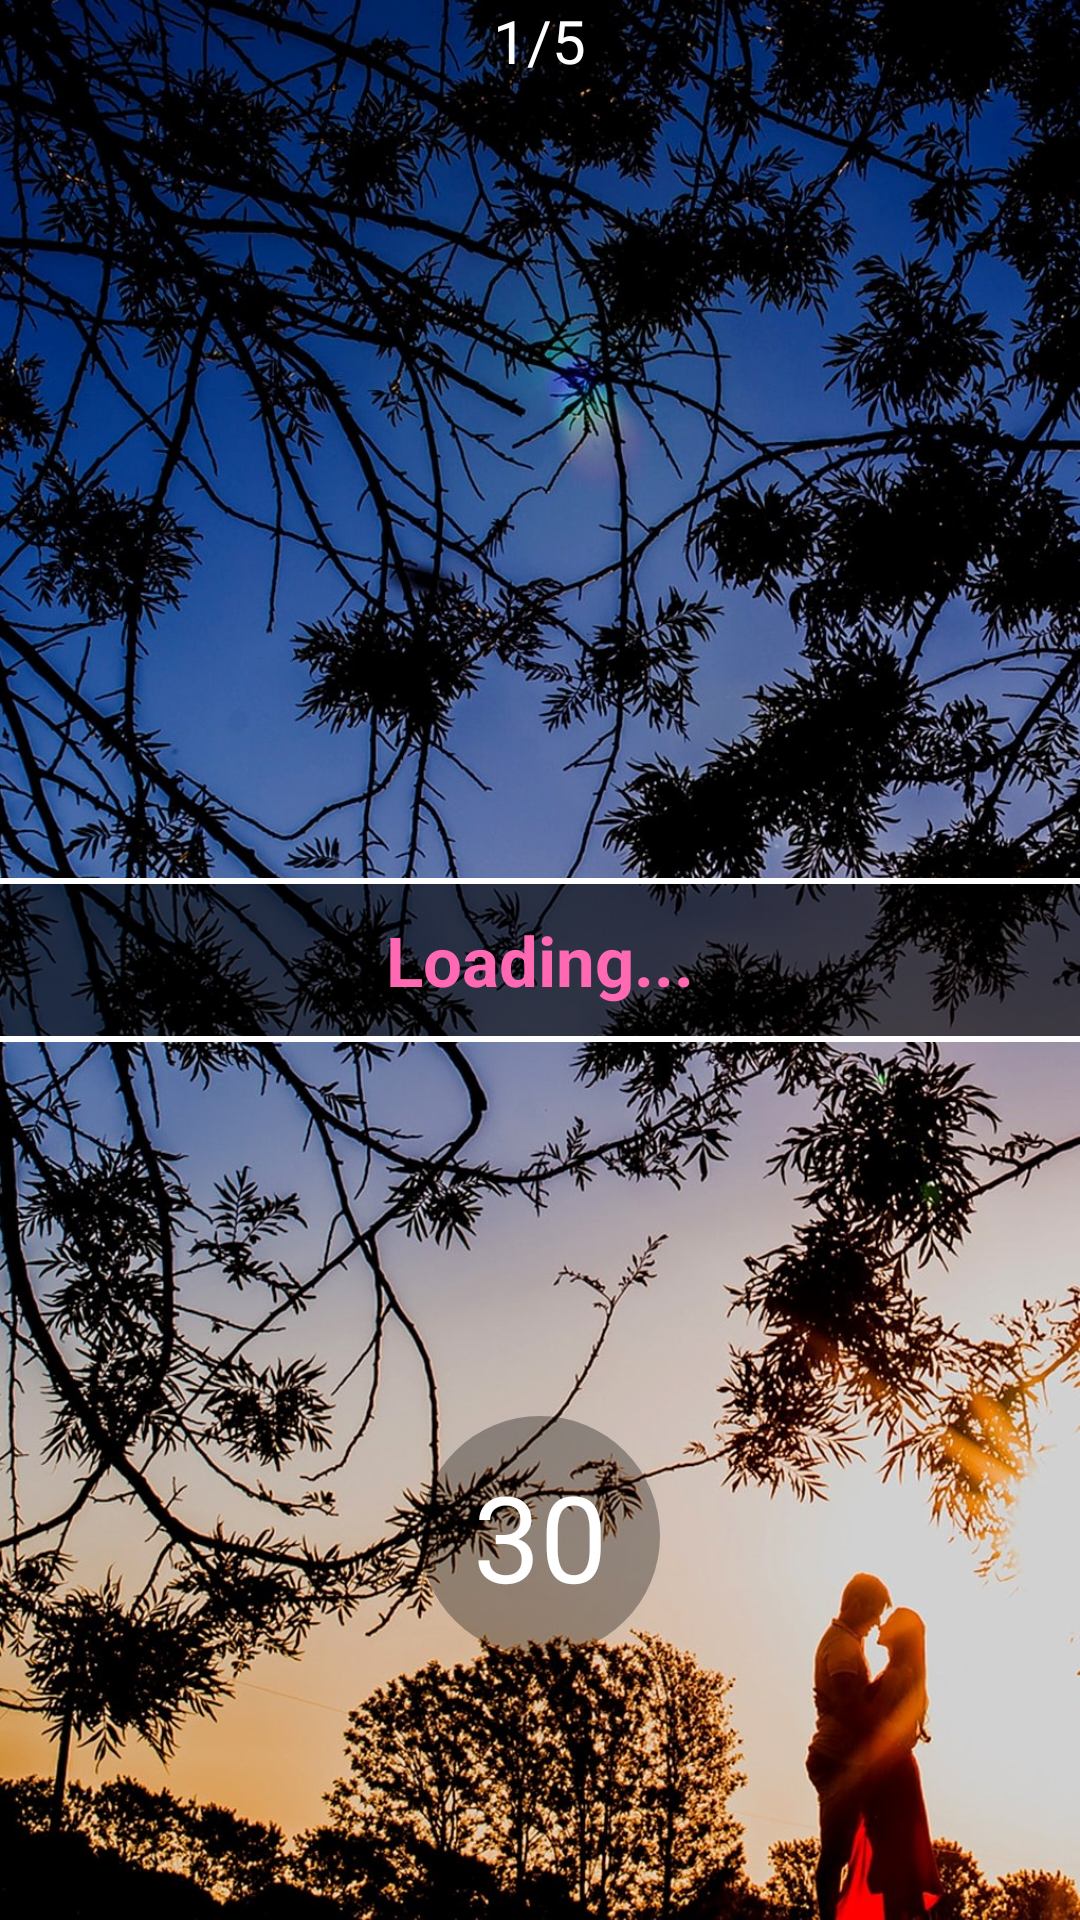

The Android layout XML behind this screen, and the referenced resources:
<!-- AndroidManifest.xml: application theme AppTheme -->
<!-- res/layout/callscreen.xml -->
<?xml version="1.0" encoding="utf-8"?>
<RelativeLayout xmlns:android="http://schemas.android.com/apk/res/android"
    android:layout_width="match_parent"
    android:layout_height="match_parent">

    <RelativeLayout
        android:layout_width="match_parent"
        android:layout_height="match_parent">

        <LinearLayout
            android:layout_width="match_parent"
            android:layout_height="match_parent"
            android:background="@android:color/darker_gray"
            android:orientation="vertical"
            android:padding="0dip"
            android:weightSum="2">

            <LinearLayout
                android:id="@+id/remoteVideo"
                android:layout_width="match_parent"
                android:layout_height="0dp"
                android:layout_weight="1"
                android:orientation="horizontal" />

            <RelativeLayout
                android:id="@+id/localVideo"
                android:layout_width="match_parent"
                android:layout_height="0dp"
                android:layout_weight="1" />

        </LinearLayout>

        <ImageView
            android:id="@+id/hangupButton"
            android:layout_width="70dp"
            android:layout_height="60dp"
            android:layout_alignParentBottom="true"
            android:layout_centerHorizontal="true"
            android:layout_margin="20dp"
            android:src="@drawable/end_call" />

        <ImageView
            android:id="@+id/pauseButton"
            android:layout_width="70dp"
            android:layout_height="60dp"
            android:layout_alignParentBottom="true"
            android:layout_margin="20dp"
            android:src="@drawable/answer_call" />

        <ImageView
            android:id="@+id/switchCameraButton"
            android:layout_width="60dp"
            android:layout_height="60dp"
            android:layout_alignParentEnd="true"
            android:layout_alignParentRight="true"
            android:layout_alignParentBottom="true"
            android:layout_margin="20dp"
            android:background="@drawable/circle_shape"
            android:padding="10dp"
            android:src="@drawable/ic_cameraswitch" />

        <TextView
            android:id="@+id/callDuration"
            android:layout_width="wrap_content"
            android:layout_height="wrap_content"
            android:layout_alignParentEnd="true"
            android:layout_alignParentRight="true"
            android:layout_alignParentBottom="true"
            android:layout_margin="10dp"
            android:text="00:00"
            android:textAppearance="?android:attr/textAppearanceMedium"
            android:textSize="16sp" />
    </RelativeLayout>

    <RelativeLayout
        android:id="@+id/questionRLayout"
        android:layout_width="match_parent"
        android:layout_height="match_parent"
        android:background="@drawable/bg_image2_croped"
        android:visibility="visible">

        <TextView
            android:id="@+id/questnCount"
            android:layout_width="wrap_content"
            android:layout_height="wrap_content"
            android:text="1/5"
            android:textColor="@color/white"
            android:textSize="20sp"
            android:layout_centerHorizontal="true"/>

        <LinearLayout
            android:layout_width="match_parent"
            android:layout_height="wrap_content"
            android:layout_centerHorizontal="true"
            android:layout_centerVertical="true"
            android:layout_marginTop="20dp"
            android:background="#99000000"
            android:orientation="vertical">

            <View
                android:layout_width="match_parent"
                android:layout_height="2dp"
                android:layout_marginBottom="10dp"
                android:background="@color/white" />

            <TextView
                android:id="@+id/questionTV"
                android:layout_width="match_parent"
                android:layout_height="wrap_content"
                android:gravity="center_horizontal"
                android:text="@string/question"
                android:textColor="@color/likePink"
                android:textSize="23sp"
                android:textStyle="bold" />

            <View
                android:layout_width="match_parent"
                android:layout_height="2dp"
                android:layout_marginTop="10dp"
                android:background="@color/white" />

        </LinearLayout>

        
        
        
        
        
        
        
        
        

        
        
        
        
        
        
        
        
        
        
        

        <TextView
            android:id="@+id/countDownTimerTV"
            android:layout_width="80dp"
            android:layout_height="80dp"
            android:layout_above="@id/nextQuestion"
            android:layout_centerHorizontal="true"
            android:background="@drawable/circle_shape"
            android:gravity="center_vertical|center_horizontal"
            android:text="30"
            android:textColor="@color/white"
            android:textSize="40sp" />

        <Button
            android:id="@+id/nextQuestion"
            android:layout_width="wrap_content"
            android:layout_height="wrap_content"
            android:layout_alignParentBottom="true"
            android:layout_centerHorizontal="true"
            android:layout_margin="20dp"
            android:background="@drawable/button_shape"
            android:text="@string/next"
            android:textColor="@color/white"
            android:textStyle="bold"
            android:visibility="invisible" />

    </RelativeLayout>

    
    
    
    
    
    
    
    

</RelativeLayout>
<!-- resources referenced by this layout -->
<resources>
  <color name="colorBlue">#063852</color>
  <color name="likePink">#FF69B4</color>
  <color name="white">#FFFFFF</color>
  <!-- drawable answer_call: png bitmap (drawable, 3628 bytes) -->
  <!-- drawable bg_image2_croped: jpg bitmap (drawable, 643177 bytes) -->
  <!-- drawable button_shape (drawable) -->
  <?xml version="1.0" encoding="utf-8"?>
  <shape xmlns:android="http://schemas.android.com/apk/res/android"
      android:shape="rectangle">
      <solid
          android:color="@color/white"/>
      <corners
          android:topLeftRadius="10dp"
          android:bottomLeftRadius="10dp"/>
      <stroke
          android:width="3dp"
          android:color="@color/colorBlue"/>
  </shape>
  <!-- drawable circle_shape (drawable) -->
  <?xml version="1.0" encoding="utf-8"?>
  <shape xmlns:android="http://schemas.android.com/apk/res/android"
      android:shape="oval">
  
      <solid android:color="#50000000" />
      <size android:width="50dp"
          android:height="50dp"/>
  </shape>
  <!-- drawable end_call: png bitmap (drawable, 3523 bytes) -->
  <!-- mipmap ic_launcher: png bitmap (mipmap-hdpi, 2593 bytes) -->
  <string name="next">Next</string>
  <string name="question">Loading...</string>
  <style name="AppTheme" parent="Theme.MaterialComponents.Light.NoActionBar.Bridge">
          
          <item name="colorPrimary">@color/colorPrimary</item>
          <item name="colorPrimaryDark">@color/colorPrimaryDark</item>
          <item name="colorAccent">@color/white</item>
  
          
  
      </style>
  <color name="colorPrimary">#2B2D42</color>
  <color name="colorPrimaryDark">#002542</color>
</resources>
